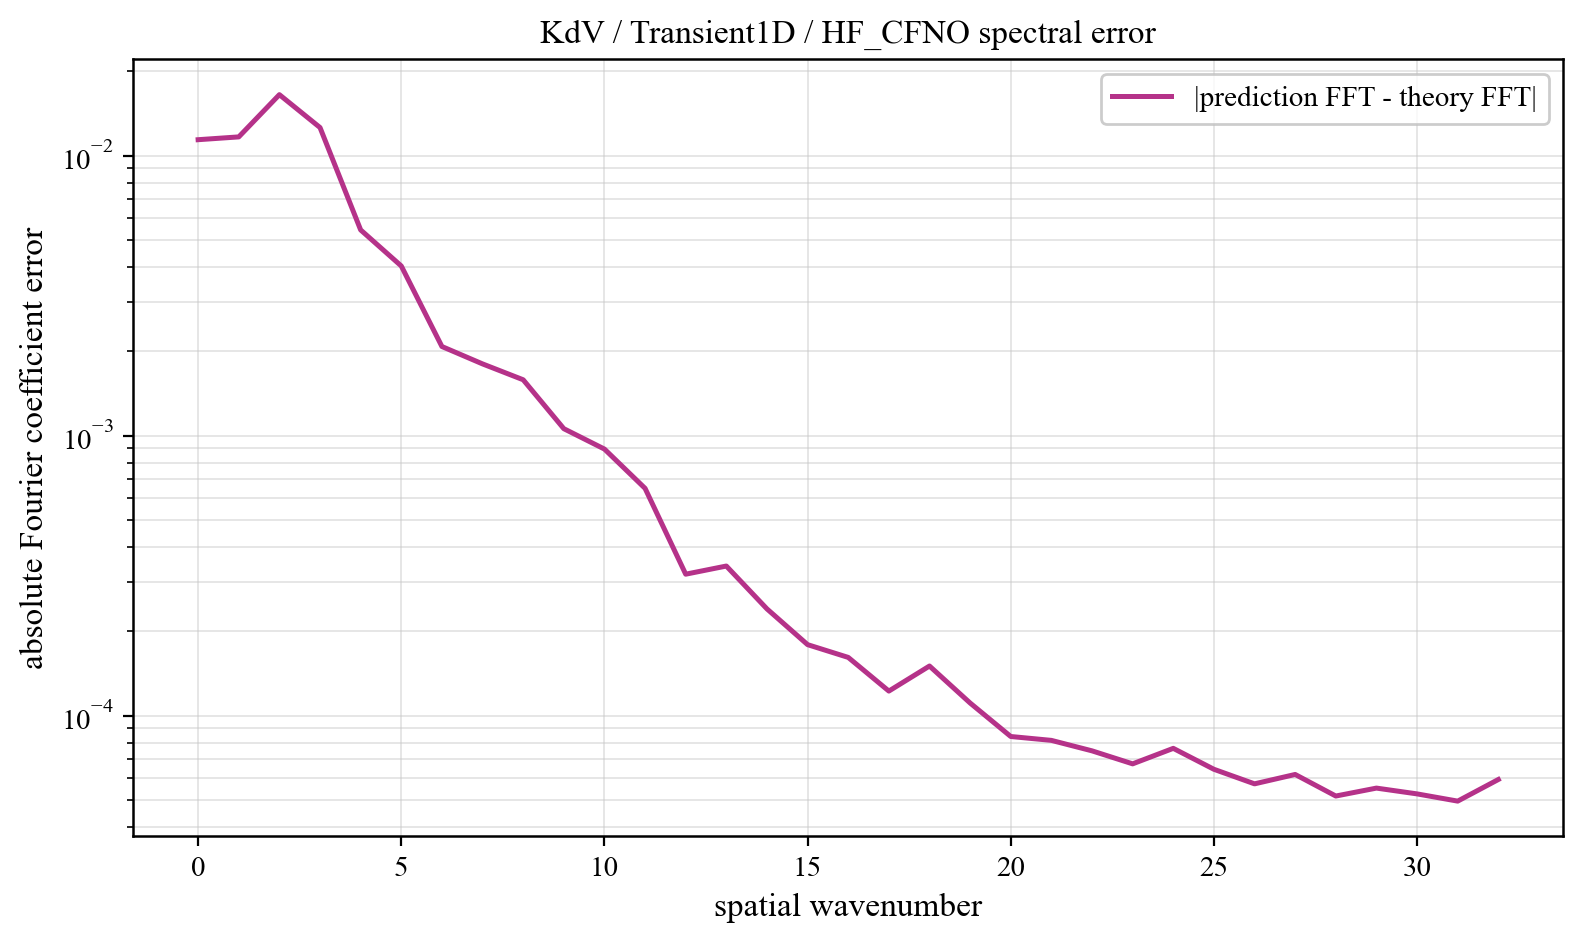

The data file committed next to this chart (first rows):
component, prediction_magnitude, theory_magnitude, absolute_coefficient_error
0, 0.0355, 0.04101, 0.01139
1, 0.1125, 0.1166, 0.01165
2, 0.1263, 0.1266, 0.01649
3, 0.1048, 0.1034, 0.01258
4, 0.02558, 0.02755, 0.005423
5, 0.01674, 0.01414, 0.004031
6, 0.008998, 0.008846, 0.002079
7, 0.006714, 0.006117, 0.001802
8, 0.00454, 0.004499, 0.001582
9, 0.003539, 0.003452, 0.001058
10, 0.002934, 0.002732, 0.0008946
11, 0.002452, 0.002213, 0.0006477
12, 0.001957, 0.001826, 0.0003198
13, 0.001664, 0.001529, 0.0003419
14, 0.001171, 0.001295, 0.0002404
15, 0.001059, 0.001108, 0.0001792
16, 0.0009293, 0.0009559, 0.0001613
17, 0.0008168, 0.0008298, 0.0001223
18, 0.000796, 0.0007241, 0.0001503
19, 0.0006131, 0.0006345, 0.0001109
20, 0.0005416, 0.0005577, 8.418147321380389e-05
21, 0.000502, 0.0004912, 8.153985036624084e-05
22, 0.000405, 0.0004332, 7.48159578068036e-05
23, 0.0003885, 0.0003823, 6.722990008595988e-05
24, 0.0003317, 0.0003372, 7.63650491483438e-05
25, 0.0002718, 0.0002972, 6.429268980905043e-05
26, 0.0002516, 0.0002617, 5.703836048419818e-05
27, 0.0002126, 0.0002301, 6.161109960152217e-05
28, 0.0001892, 0.0002024, 5.159914478332155e-05
29, 0.0001576, 0.0001785, 5.5075784464689e-05
30, 0.0001294, 0.0001587, 5.2514613567554375e-05
31, 0.0001092, 0.000144, 4.948282830676841e-05
32, 9.136289202301659e-05, 0.0001372, 5.9105284234148964e-05
